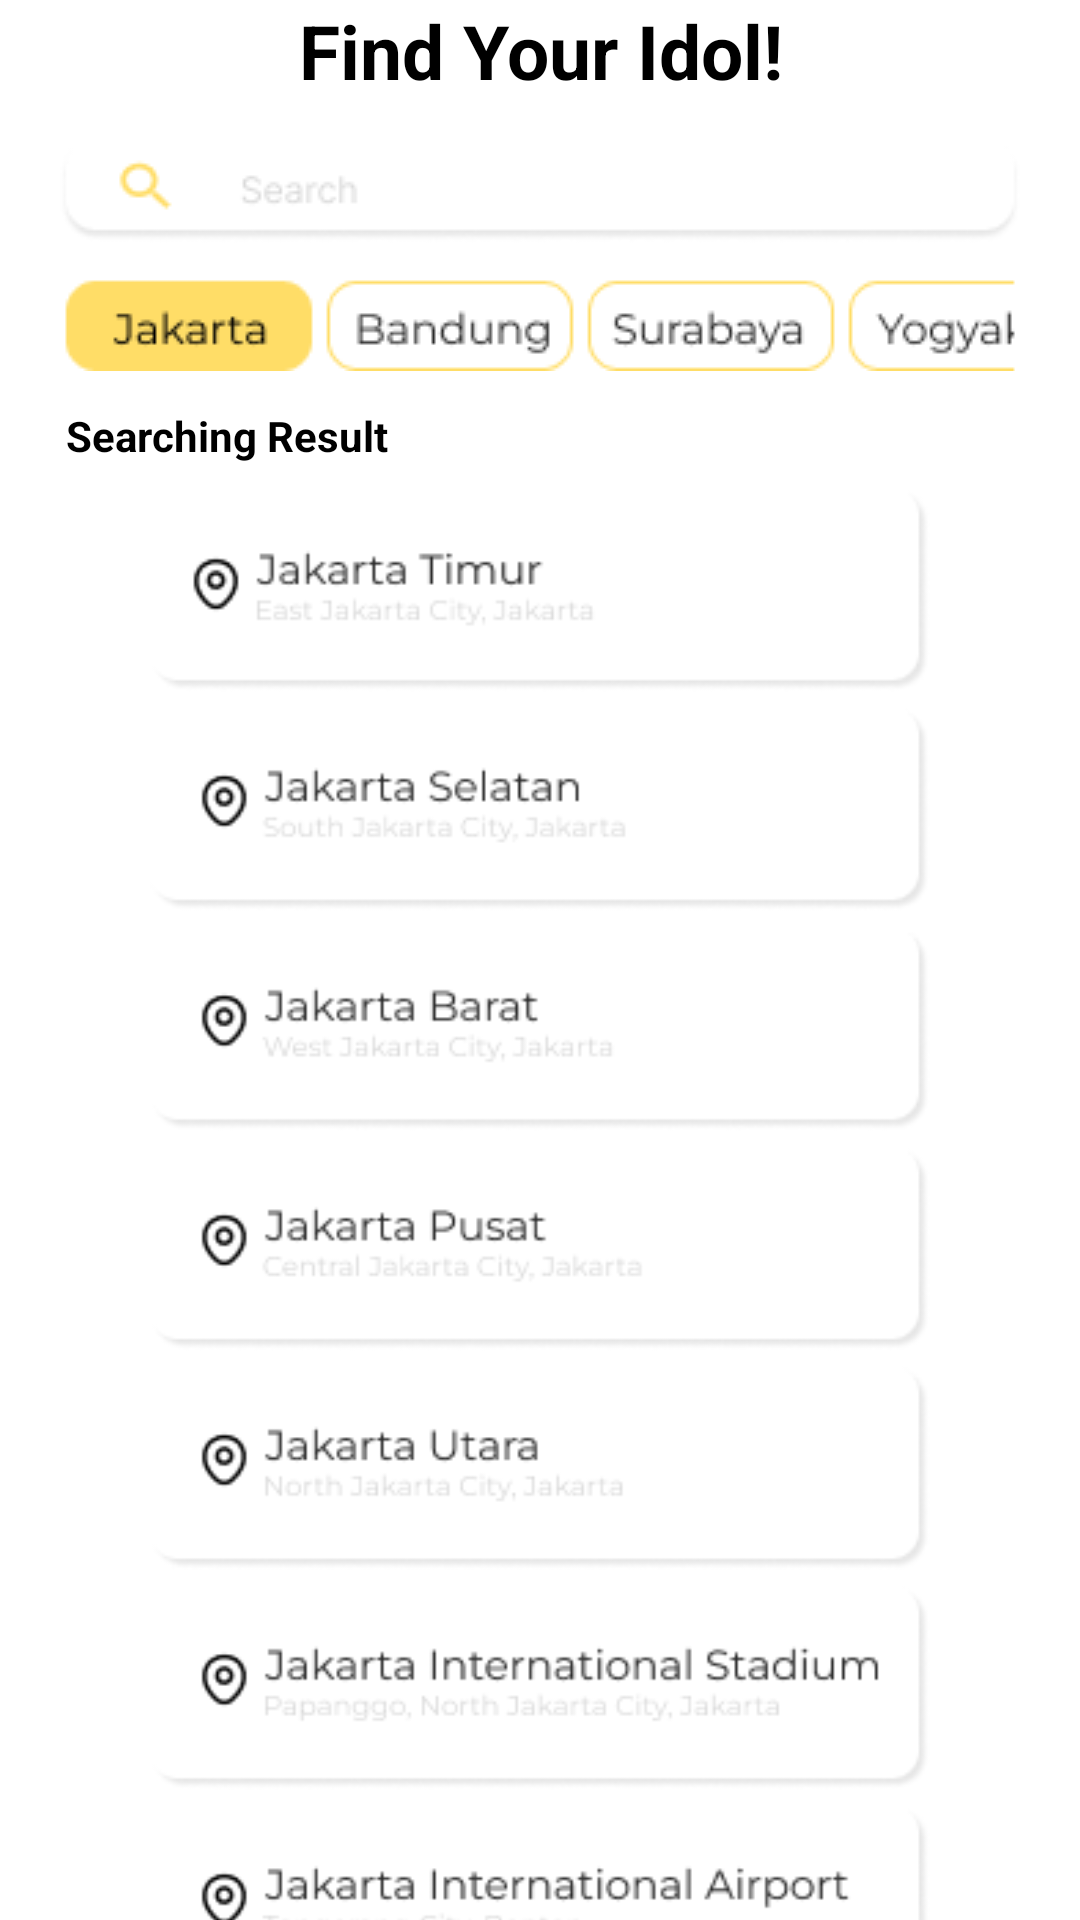

Layout XML and referenced resources for this Android screen:
<!-- AndroidManifest.xml: application theme Theme.NgobrolIn -->
<!-- res/layout/search.xml -->
<?xml version="1.0" encoding="utf-8"?>
<androidx.constraintlayout.widget.ConstraintLayout xmlns:android="http://schemas.android.com/apk/res/android"
    android:layout_width="match_parent"
    android:layout_height="match_parent"
    xmlns:tools="http://schemas.android.com/tools"
    android:layout_margin="24dp"
    xmlns:app="http://schemas.android.com/apk/res-auto"
    >
    <TextView
        android:id="@+id/title_search"
        android:layout_width="match_parent"
        android:layout_height="wrap_content"
        app:layout_constraintTop_toTopOf="parent"
        android:text="Find Your Idol!"
        android:textColor="@color/black"
        android:textStyle="bold"
        android:textSize="25sp"
        android:textAlignment="center"/>

    <ImageView
        android:id="@+id/arrowleft"
        android:layout_width="wrap_content"
        android:layout_height="wrap_content"
        app:layout_constraintLeft_toLeftOf="parent"
        app:layout_constraintTop_toTopOf="parent"
        android:layout_marginLeft="24dp"
        android:src="@drawable/arrowleft"
        android:layout_marginTop="8dp"/>

    <ImageView
        android:id="@+id/location"
        android:layout_width="match_parent"
        android:layout_height="wrap_content"
        app:layout_constraintTop_toBottomOf="@id/title_search"
        android:layout_marginTop="12dp"
        app:layout_constraintRight_toRightOf="parent"
        app:layout_constraintLeft_toLeftOf="parent"
        android:src="@drawable/searchbar"/>

    <TextView
        android:id="@+id/search_result"
        android:layout_width="match_parent"
        android:layout_height="wrap_content"
        app:layout_constraintTop_toBottomOf="@+id/location"
        android:text="Searching Result"
        android:textStyle="bold"
        android:textColor="@color/black"
        android:layout_marginTop="12dp"
        android:layout_marginLeft="22dp"/>

    <ImageView
        android:layout_width="match_parent"
        android:layout_height="507dp"
        android:src="@drawable/location"
        android:layout_marginTop="8dp"
        app:layout_constraintTop_toBottomOf="@id/search_result"
        tools:layout_editor_absoluteX="16dp"
        tools:layout_editor_absoluteY="160dp" />

</androidx.constraintlayout.widget.ConstraintLayout>
<!-- resources referenced by this layout -->
<resources>
  <color name="black">#FF000000</color>
  <!-- drawable location: png bitmap (drawable, 31721 bytes) -->
  <!-- drawable searchbar: png bitmap (drawable, 6118 bytes) -->
  <style name="Theme.NgobrolIn" parent="Theme.MaterialComponents.DayNight.DarkActionBar">
          
          <item name="colorPrimary">@color/yellow</item>
          <item name="colorPrimaryVariant">@color/yellow</item>
          <item name="colorOnPrimary">@color/white</item>
          
          <item name="colorSecondary">@color/teal_200</item>
          <item name="colorSecondaryVariant">@color/teal_700</item>
          <item name="colorOnSecondary">@color/black</item>
          
          <item name="android:statusBarColor">?attr/colorPrimaryVariant</item>
          
      </style>
  <color name="yellow">#FFDD67</color>
  <color name="white">#FFFFFFFF</color>
  <color name="teal_200">#FF03DAC5</color>
  <color name="teal_700">#FF018786</color>
</resources>
